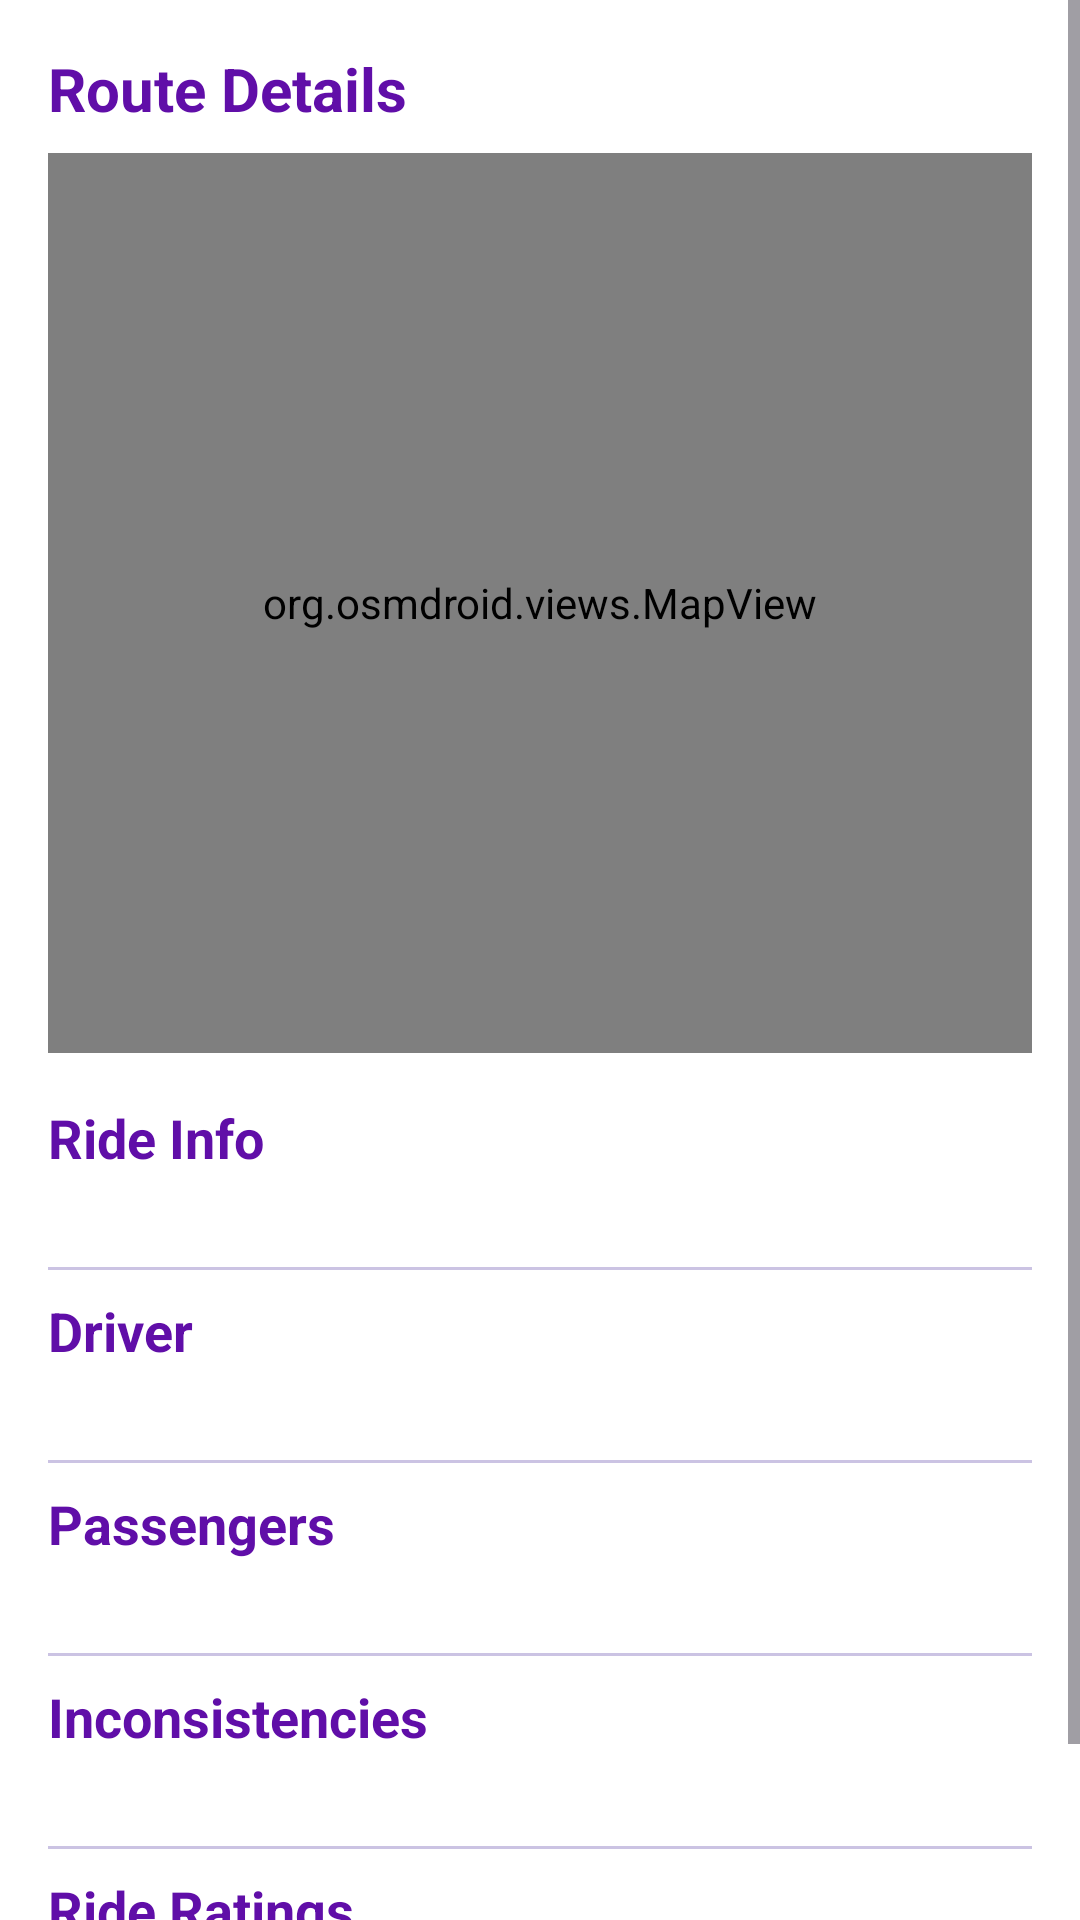

Write the Android layout XML for this screen, with the resource values it uses.
<!-- AndroidManifest.xml: application theme Theme.TaxiApp -->
<!-- res/layout/fragment_admin_ride_details.xml -->
<?xml version="1.0" encoding="utf-8"?>
<ScrollView
    xmlns:android="http://schemas.android.com/apk/res/android"
    android:layout_width="match_parent"
    android:layout_height="match_parent"
    android:background="@color/white">

    <LinearLayout
        android:layout_width="match_parent"
        android:layout_height="wrap_content"
        android:orientation="vertical"
        android:padding="16dp"
        android:background="@color/white">

        
        <TextView
            android:id="@+id/tvAdminRoute"
            android:layout_width="wrap_content"
            android:layout_height="wrap_content"
            android:text="Route Details"
            android:textSize="20sp"
            android:textStyle="bold"
            android:textColor="@color/purple"
            android:layout_marginBottom="8dp"/>

        
        <FrameLayout
            android:layout_width="match_parent"
            android:layout_height="300dp"
            android:layout_marginBottom="16dp">

            <org.osmdroid.views.MapView
                android:id="@+id/mapView"
                android:layout_width="match_parent"
                android:layout_height="match_parent" />

        </FrameLayout>

        
        <TextView
            android:layout_width="wrap_content"
            android:layout_height="wrap_content"
            android:text="Ride Info"
            android:textSize="18sp"
            android:textStyle="bold"
            android:textColor="@color/purple"/>
        <TextView
            android:id="@+id/tvAdminRideInfo"
            android:layout_width="match_parent"
            android:layout_height="wrap_content"
            android:textSize="14sp"
            android:textColor="@color/black"
            android:layout_marginTop="4dp"/>
        <View
            android:layout_width="match_parent"
            android:layout_height="1dp"
            android:background="@color/light_purple"
            android:layout_marginVertical="8dp"/>

        
        <TextView
            android:layout_width="wrap_content"
            android:layout_height="wrap_content"
            android:text="Driver"
            android:textSize="18sp"
            android:textStyle="bold"
            android:textColor="@color/purple"/>
        <TextView
            android:id="@+id/tvAdminDriver"
            android:layout_width="match_parent"
            android:layout_height="wrap_content"
            android:textSize="14sp"
            android:textColor="@color/black"
            android:layout_marginTop="4dp"/>
        <View
            android:layout_width="match_parent"
            android:layout_height="1dp"
            android:background="@color/light_purple"
            android:layout_marginVertical="8dp"/>

        
        <TextView
            android:layout_width="wrap_content"
            android:layout_height="wrap_content"
            android:text="Passengers"
            android:textSize="18sp"
            android:textStyle="bold"
            android:textColor="@color/purple"/>
        <TextView
            android:id="@+id/tvAdminPassengers"
            android:layout_width="match_parent"
            android:layout_height="wrap_content"
            android:textSize="14sp"
            android:textColor="@color/black"
            android:layout_marginTop="4dp"/>
        <View
            android:layout_width="match_parent"
            android:layout_height="1dp"
            android:background="@color/light_purple"
            android:layout_marginVertical="8dp"/>

        
        <TextView
            android:layout_width="wrap_content"
            android:layout_height="wrap_content"
            android:text="Inconsistencies"
            android:textSize="18sp"
            android:textStyle="bold"
            android:textColor="@color/purple"/>
        <TextView
            android:id="@+id/tvAdminInconsistencies"
            android:layout_width="match_parent"
            android:layout_height="wrap_content"
            android:textSize="14sp"
            android:textColor="@color/black"
            android:layout_marginTop="4dp"/>
        <View
            android:layout_width="match_parent"
            android:layout_height="1dp"
            android:background="@color/light_purple"
            android:layout_marginVertical="8dp"/>

        
        <TextView
            android:layout_width="wrap_content"
            android:layout_height="wrap_content"
            android:text="Ride Ratings"
            android:textSize="18sp"
            android:textStyle="bold"
            android:textColor="@color/purple"/>
        <TextView
            android:id="@+id/tvAdminRating"
            android:layout_width="match_parent"
            android:layout_height="wrap_content"
            android:textSize="14sp"
            android:textColor="@color/black"
            android:layout_marginTop="4dp"/>
        <View
            android:layout_width="match_parent"
            android:layout_height="1dp"
            android:background="@color/light_purple"
            android:layout_marginVertical="8dp"/>

        
        <TextView
            android:id="@+id/tvAdminPanicTitle"
            android:layout_width="wrap_content"
            android:layout_height="wrap_content"
            android:text="PANIC Info"
            android:textSize="18sp"
            android:textStyle="bold"
            android:textColor="@color/red"
            android:visibility="gone"/>
        <TextView
            android:id="@+id/tvAdminPanic"
            android:layout_width="match_parent"
            android:layout_height="wrap_content"
            android:textSize="14sp"
            android:textColor="@color/red"
            android:visibility="gone"/>

    </LinearLayout>
</ScrollView>
<!-- resources referenced by this layout -->
<resources>
  <color name="black">#FF000000</color>
  <color name="light_purple">#CBC3E3</color>
  <color name="purple">#600EA8</color>
  <color name="white">#FFFFFFFF</color>
  <style name="Theme.TaxiApp" parent="Base.Theme.TaxiApp" />
  <style name="Base.Theme.TaxiApp" parent="Theme.Material3.DayNight.NoActionBar">
          
          
      </style>
</resources>
